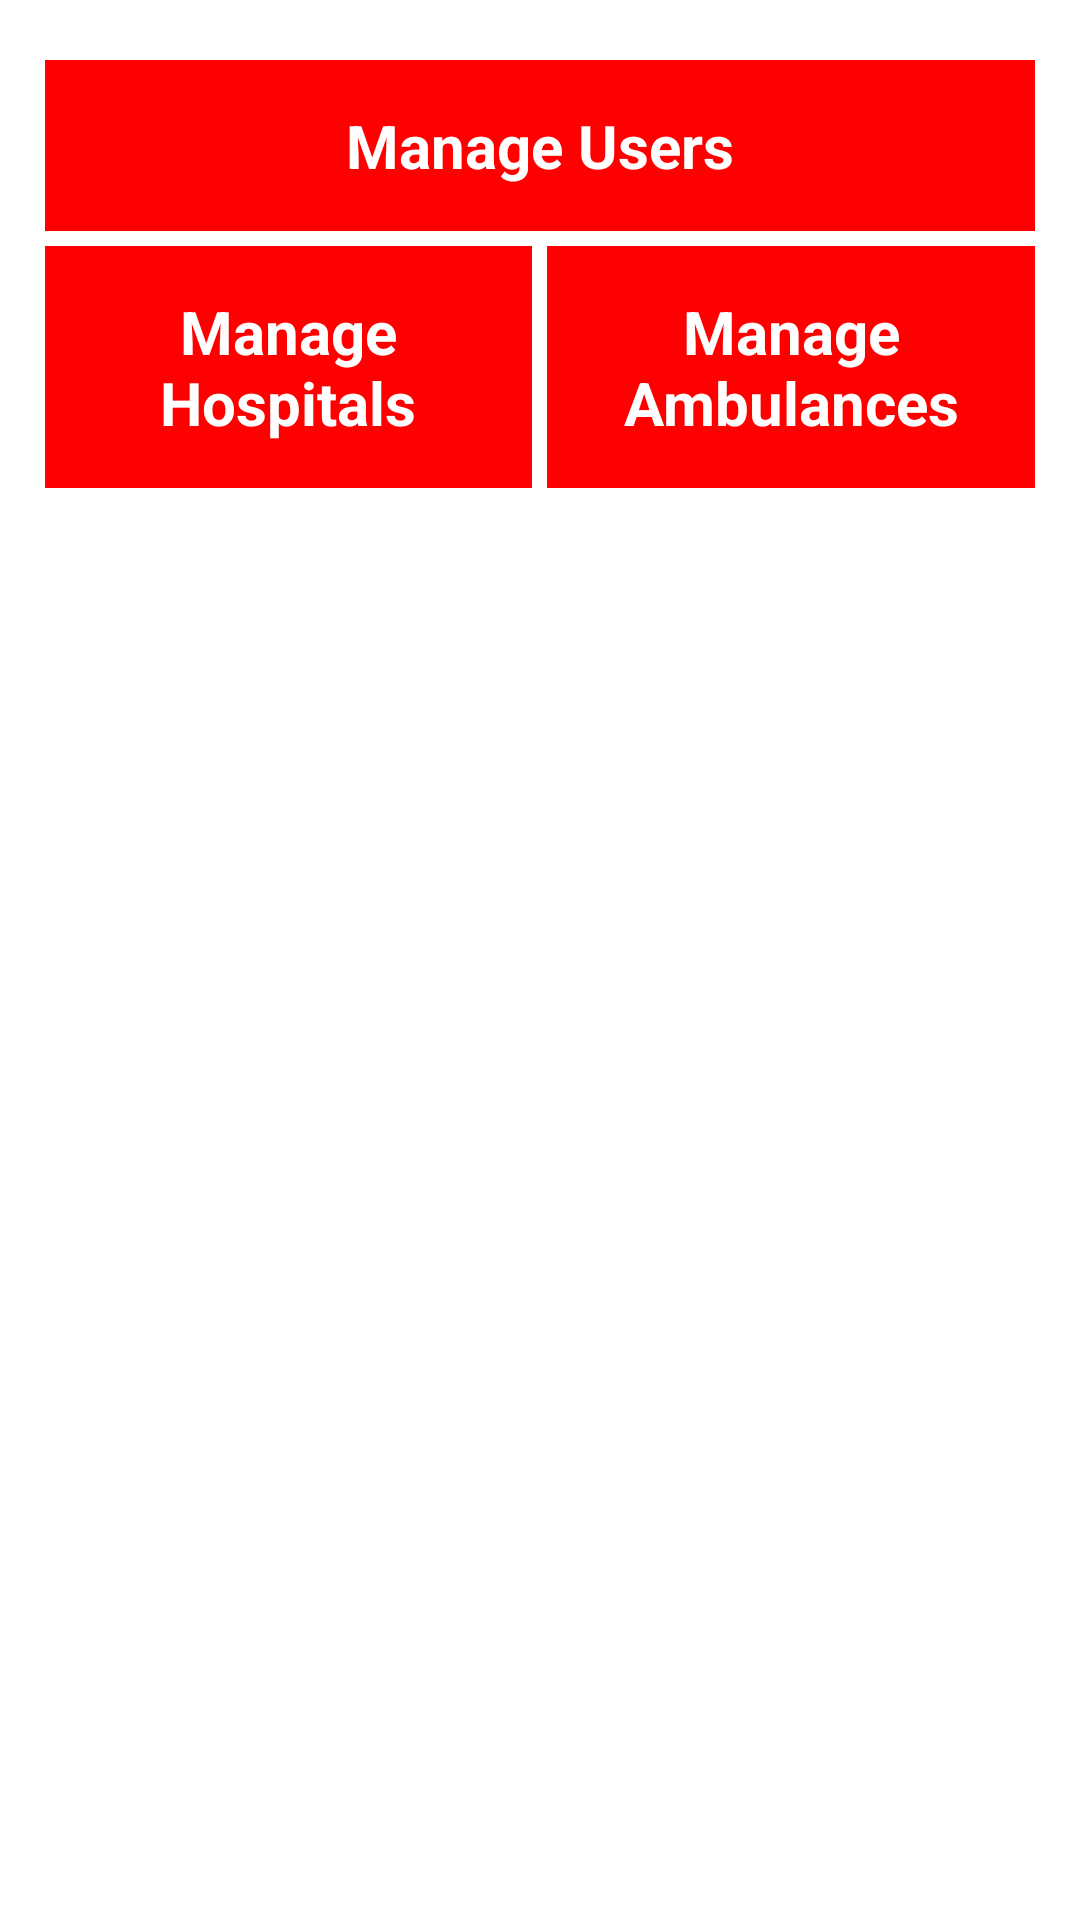

Here is an Android app screen rendered from its layout file. Give the layout XML and the strings, colors and styles it references.
<!-- AndroidManifest.xml: application theme AppTheme -->
<!-- res/layout/admin_panel_fragment.xml -->
<?xml version="1.0" encoding="utf-8"?>
<LinearLayout xmlns:android="http://schemas.android.com/apk/res/android"
    android:orientation="vertical"
    android:layout_width="match_parent"
    android:layout_height="match_parent">

    <TextView
        android:id="@+id/manageUsers"
        android:layout_width="match_parent"
        android:layout_height="wrap_content"
        android:text="Manage Users"
        android:textColor="@android:color/white"
        android:textStyle="bold"
        android:padding="15dp"
        android:textSize="20dp"
        android:gravity="center"
        android:background="@color/colorPrimary"
        android:layout_marginTop="20dp"
        android:layout_marginLeft="15dp"
        android:layout_marginRight="15dp"/>

    <LinearLayout
        android:layout_width="match_parent"
        android:layout_height="wrap_content"
        android:orientation="horizontal"
        android:layout_marginTop="5dp"
        android:layout_marginLeft="15dp"
        android:layout_marginRight="15dp">

        <TextView
            android:id="@+id/manageHospitals"
            android:layout_width="0dp"
            android:layout_height="match_parent"
            android:layout_weight="1"
            android:background="@color/colorPrimary"
            android:text="Manage Hospitals"
            android:textColor="@android:color/white"
            android:textStyle="bold"
            android:padding="15dp"
            android:textSize="20dp"
            android:gravity="center"
            android:layout_marginRight="5dp"/>
        <TextView
            android:id="@+id/manageAmbulances"
            android:layout_width="0dp"
            android:layout_height="match_parent"
            android:layout_weight="1"
            android:background="@color/colorPrimary"
            android:text="Manage Ambulances"
            android:textColor="@android:color/white"
            android:textStyle="bold"
            android:padding="15dp"
            android:textSize="20dp"
            android:gravity="center"/>

    </LinearLayout>
</LinearLayout>
<!-- resources referenced by this layout -->
<resources>
  <color name="colorPrimary">#FF0000</color>
</resources>
